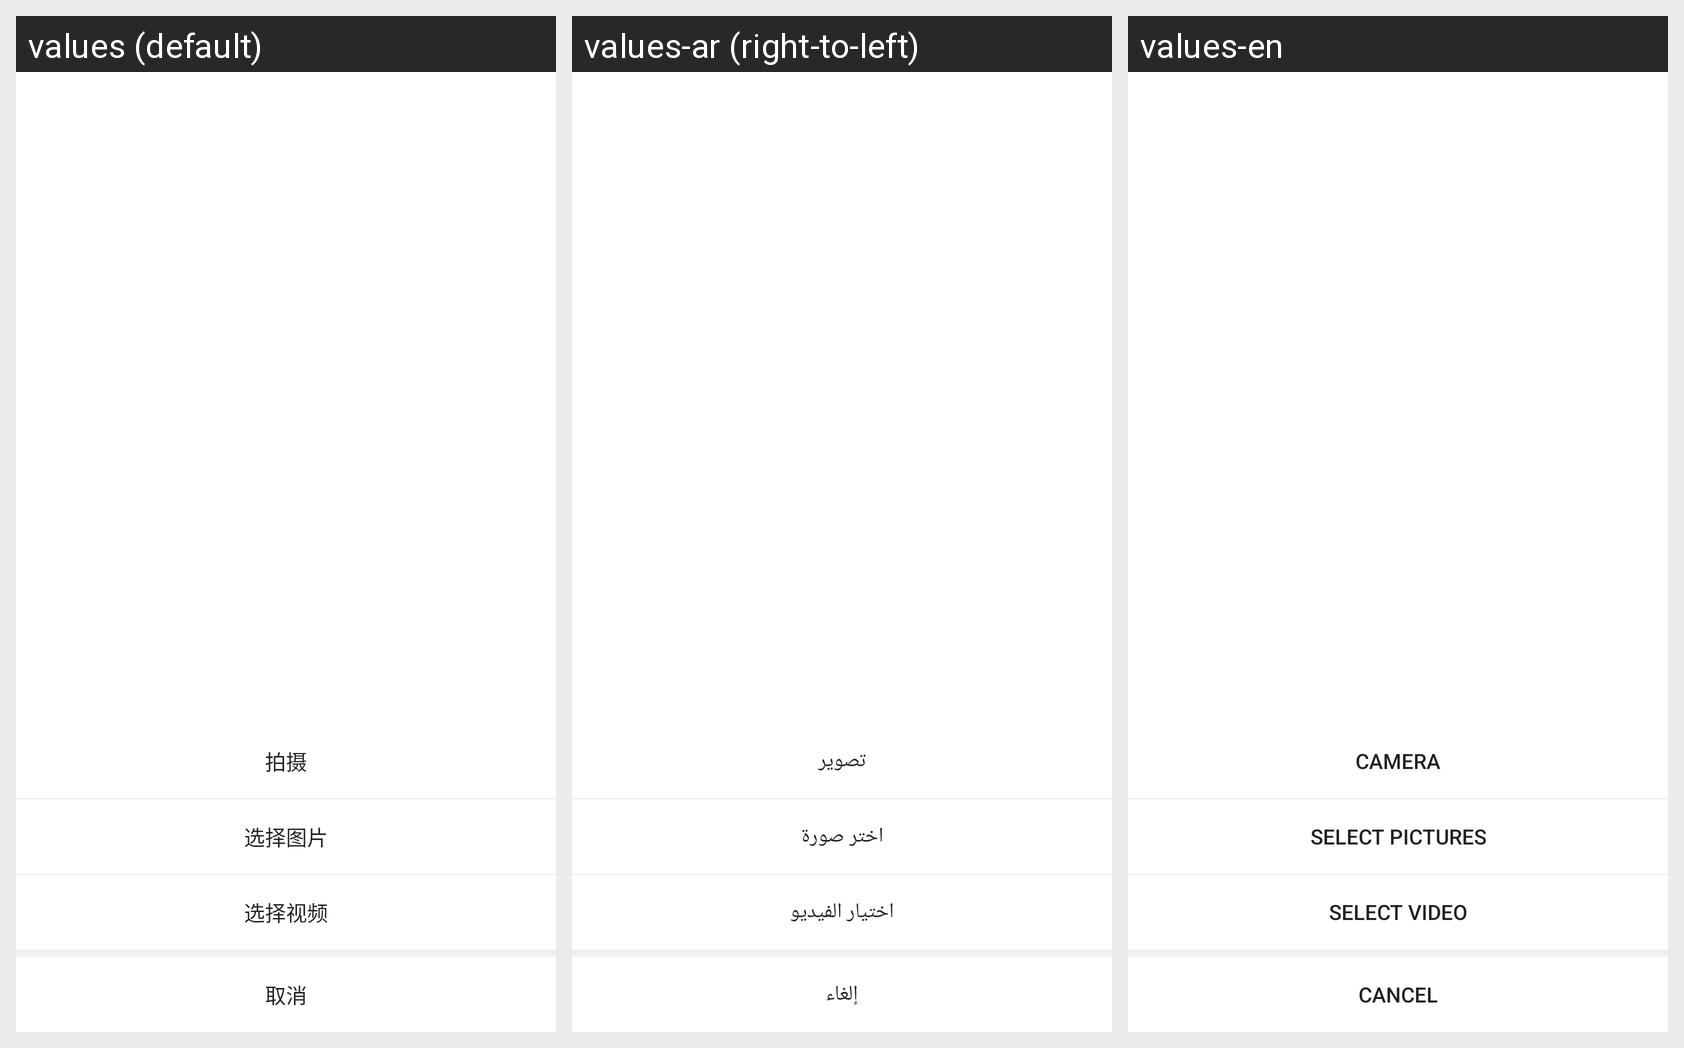

The same Android screen rendered under several of its app's locales, left to right. List the strings drawn on it with the default value and each locale's translation.
Android screen res/layout/sobot_take_pic_pop.xml rendered under 3 locales, left to right: values (default), values-ar (right-to-left), values-en. Device: Nexus 5 (rendered at 1080×1920; each locale shown at half size, 540×960, under a caption strip naming it); theme Theme.MaterialComponents.DayNight.NoActionBar.
Strings drawn on this screen, with the default value and each locale's value (text and hints the layout hard-codes, and strings that could not be matched under every locale, appear in the picture but are not listed):

sobot_attach_take_pic
  values: 拍摄
  values-ar: تصوير
  values-en: Camera

sobot_choice_form_picture
  values: 选择图片
  values-ar: اختر صورة
  values-en: Select pictures

sobot_choice_form_vedio
  values: 选择视频
  values-ar: اختيار الفيديو
  values-en: Select video

sobot_btn_cancle
  values: 取消
  values-ar: إلغاء
  values-en: Cancel
